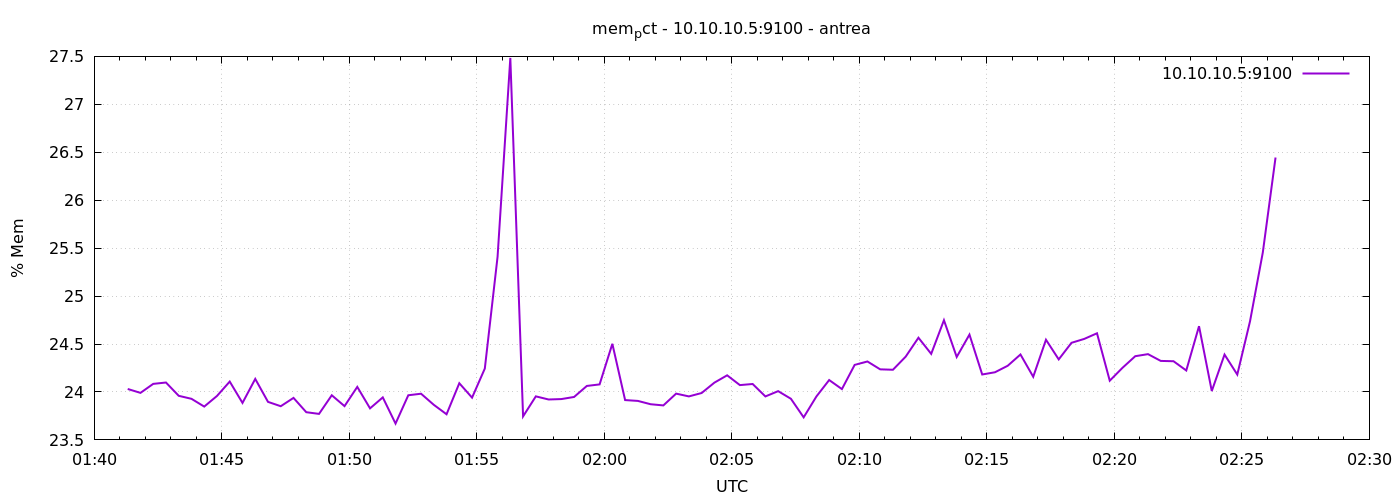

The data file committed next to this chart (first rows):
1777254079	24.031142299961594
1777254109	23.99
1777254139	24.08
1777254169	24.1
1777254199	23.96
1777254229	23.93
1777254259	23.85
1777254289	23.96
1777254319	24.11
1777254349	23.89
1777254379	24.14
1777254409	23.9
1777254439	23.85
1777254469	23.94
1777254499	23.79
1777254529	23.77
1777254559	23.97
1777254589	23.85
1777254619	24.05
1777254649	23.83
1777254679	23.94
1777254709	23.67
1777254739	23.97
1777254769	23.98
1777254799	23.87
1777254829	23.77
1777254859	24.09
1777254889	23.94
1777254919	24.24
1777254949	25.41
1777254979	27.48
1777255009	23.75
1777255039	23.95
1777255069	23.92
1777255099	23.93
1777255129	23.95
1777255159	24.06
1777255189	24.08
1777255219	24.5
1777255249	23.92
1777255279	23.91
1777255309	23.87
1777255339	23.86
1777255369	23.98
1777255399	23.95
1777255429	23.99
1777255459	24.1
1777255489	24.17
1777255519	24.07
1777255549	24.08
1777255579	23.95
1777255609	24.01
1777255639	23.93
1777255669	23.74
1777255699	23.95
1777255729	24.12
1777255759	24.03
1777255789	24.28
1777255819	24.32
1777255849	24.24
1777255879	24.23
... 30 more rows
